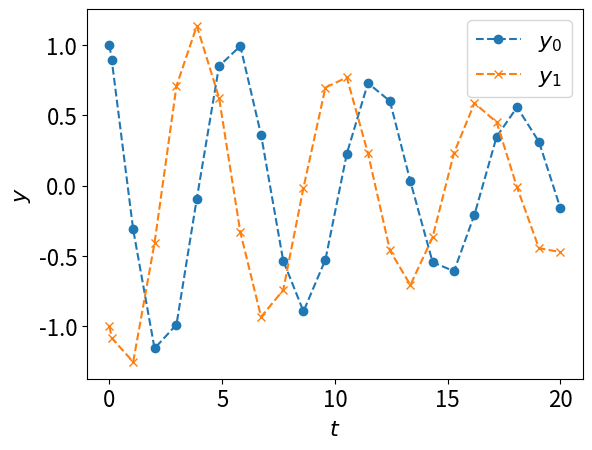

Here is the Python script that generated this plot:
from scipy.integrate import solve_ivp
import matplotlib.pyplot as plt

tinit = 0
tfinal = 20
trange = [tinit,tfinal]
yinit = [1,-1]

dydt = lambda t, y: [y[1],-y[0]-1/10*y[1]]
mysol = solve_ivp(dydt, trange, yinit)
ts = mysol.t
y0s = mysol.y[0]
y1s = mysol.y[1]

plt.rc('font', size=16)

fig, ax = plt.subplots()
ax.plot(ts,y0s,linestyle='dashed',marker='o')
ax.plot(ts,y1s,linestyle='dashed',marker='x')
ax.set_xlabel('$t$')
ax.set_ylabel('$y$')
ax.legend(['$y_0$','$y_1$'])


plt.savefig('try.png')